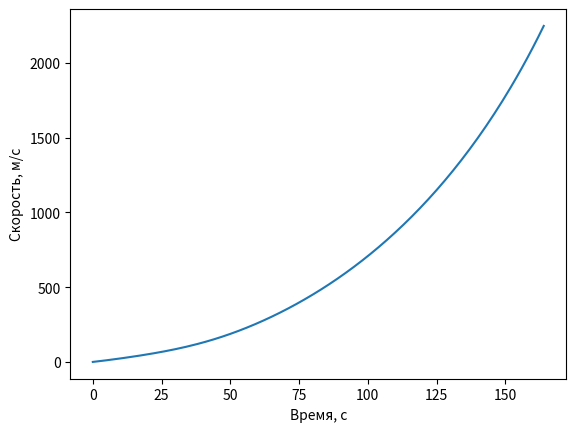

This chart was generated by the following Python code:
import matplotlib.pyplot as plt

import numpy as np

# параметры ракеты и взлёта


TIME = 165  # время работы первой ступени
M0 = 2889 * 10 ** 3  # начальная масса корабля
FT = 34343 * 10 ** 3  # тяга ускорителя 1-ой ступени
K = 12551.5  # скорость расхода топлива
B = -0.0072  # изменение угла движения ракеты рад/с
C_F = 0.8  # коэф сопротивления
S = 2954 ** (2 / 3)  # площадь лобового сопротивления

# константы
e = 2.72
DT = 0.1  # шаг (по желанию изменяемая переменная)
ANG_0 = np.pi / 2
ANG_1 = ANG_0 + TIME * B
G = 9.81
M_A = 0.29
R = 8.31
T = 300
P_0 = 10 ** 5
GAZ_P = M_A / (R * T)

x_values = [0]
y_values = [0]
vx_values = [0]
vy_values = [0]
ax_values = [0]
ay_values = [-9.81]

x = 0
y = 0
vx = 0
vy = 0
ax = 0
ay = 0

for i in range(int(TIME // DT)):  # рассчитываем n секунд шагов первой ступени
    t = i * DT
    rho = (GAZ_P * P_0) * (e ** (-G * y * GAZ_P))
    f_cx = C_F * S * (rho * (vx_values[-1] ** 2) * 0.5)
    f_cy = C_F * S * (rho * (vy_values[-1] ** 2) * 0.5)
    ax = ((FT) * np.cos(ANG_0 + B * t) - f_cx)/(M0 - K * t)
    ay = ((FT) * np.sin(ANG_0 + B * t) - f_cy)/(M0 - K * t) - G
    vx = vx_values[-1] + ax * DT
    vy = vy_values[-1] + ay * DT
    x = x_values[-1] + vx * DT
    y = y_values[-1] + vy * DT
    ax_values.append(ax)
    ay_values.append(ay)
    vx_values.append(vx)
    vy_values.append(vy)
    x_values.append(x)
    y_values.append(y)


velocity = [((vx_values[i]) ** 2 + vy_values[i] ** 2) ** 0.5 for i in range(len(vx_values))]
# print([((vx_values[::10][i]) ** 2 + vy_values[::10][i] ** 2) ** 0.5 for i in range(TIME)])
# print(y_values[::100])
# plt.plot(range(0, TIME), vx_values[::int(DT ** -1)])
# plt.xlabel("Время, с")
# plt.ylabel("Высота, м")
# plt.plot(range(0, TIME), y_values[::int(DT ** -1)])
plt.xlabel("Время, с")
plt.ylabel("Скорость, м/с")
plt.plot(range(0, TIME), velocity[::int(DT ** -1)])
plt.show()
